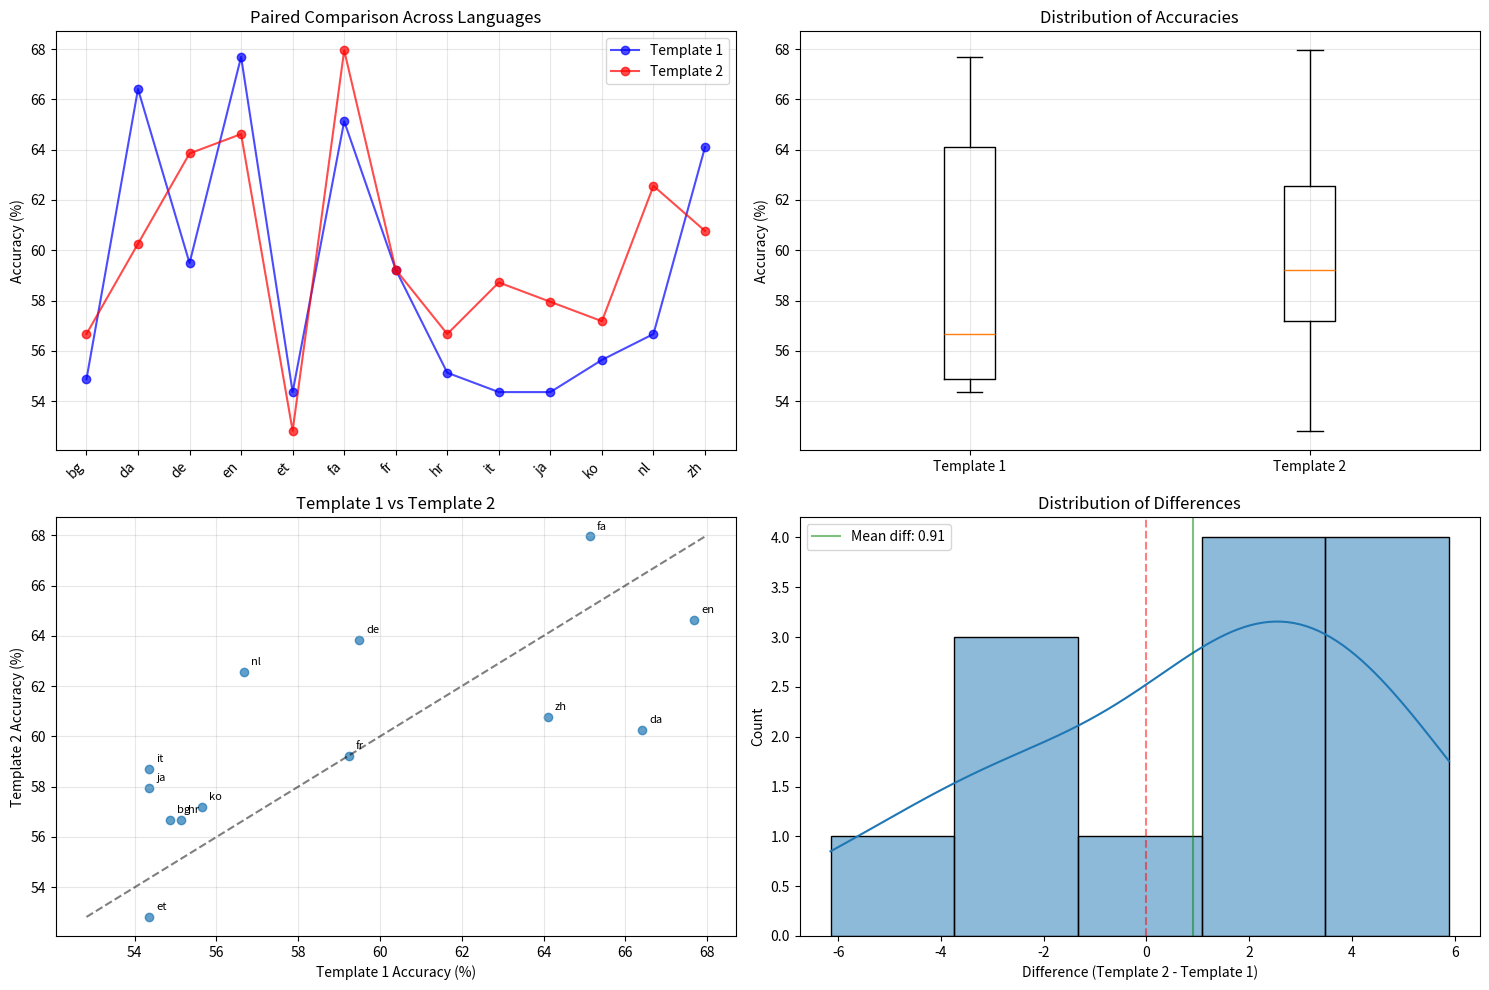

This figure's Python source:
import numpy as np
import matplotlib.pyplot as plt
import seaborn as sns


def create_comparison_plots(acc1, acc2, languages=None, save_path=None):
	"""
	Creates a comprehensive visualization for paired sample comparison

	Parameters:
	acc1 (list): Accuracy scores from template 1
	acc2 (list): Accuracy scores from template 2
	languages (list): Optional list of language names
	save_path (str): Optional path to save the figure
	"""
	if languages is None:
		languages = [f'Lang {i + 1}' for i in range(len(acc1))]

	# Convert to numpy arrays
	acc1 = np.array(acc1)
	acc2 = np.array(acc2)
	differences = acc2 - acc1

	# Create figure with subplots
	fig = plt.figure(figsize=(15, 10))
	gs = plt.GridSpec(2, 2)

	# 1. Paired line plot
	ax1 = fig.add_subplot(gs[0, 0])
	x = range(len(acc1))
	ax1.plot(x, acc1, 'o-', label='Template 1', color='blue', alpha=0.7)
	ax1.plot(x, acc2, 'o-', label='Template 2', color='red', alpha=0.7)
	ax1.set_xticks(x)
	ax1.set_xticklabels(languages, rotation=45, ha='right')
	ax1.set_ylabel('Accuracy (%)')
	ax1.set_title('Paired Comparison Across Languages')
	ax1.legend()
	ax1.grid(True, alpha=0.3)

	# 2. Box plot
	ax2 = fig.add_subplot(gs[0, 1])
	box_data = [acc1, acc2]
	ax2.boxplot(box_data, labels=['Template 1', 'Template 2'])
	ax2.set_ylabel('Accuracy (%)')
	ax2.set_title('Distribution of Accuracies')
	ax2.grid(True, alpha=0.3)

	# 3. Scatter plot with diagonal line
	ax3 = fig.add_subplot(gs[1, 0])
	min_val = min(min(acc1), min(acc2))
	max_val = max(max(acc1), max(acc2))
	ax3.scatter(acc1, acc2, alpha=0.7)
	ax3.plot([min_val, max_val], [min_val, max_val], 'k--', alpha=0.5)
	ax3.set_xlabel('Template 1 Accuracy (%)')
	ax3.set_ylabel('Template 2 Accuracy (%)')
	ax3.set_title('Template 1 vs Template 2')
	# Add text annotations for languages
	for i, lang in enumerate(languages):
		ax3.annotate(
			lang, (acc1[i], acc2[i]), xytext=(5, 5),
			textcoords='offset points', fontsize=8
			)
	ax3.grid(True, alpha=0.3)

	# 4. Difference histogram
	ax4 = fig.add_subplot(gs[1, 1])
	sns.histplot(differences, kde=True, ax=ax4)
	ax4.axvline(x=0, color='r', linestyle='--', alpha=0.5)
	ax4.set_xlabel('Difference (Template 2 - Template 1)')
	ax4.set_ylabel('Count')
	ax4.set_title('Distribution of Differences')

	# Add mean difference line
	mean_diff = np.mean(differences)
	ax4.axvline(
		x=mean_diff, color='g', linestyle='-', alpha=0.5,
		label=f'Mean diff: {mean_diff:.2f}'
		)
	ax4.legend()

	plt.tight_layout()

	if save_path:
		plt.savefig(save_path, dpi=300, bbox_inches='tight')

	return fig


# Example usage:
languages = ['bg', 'da', 'de', 'en', 'et', 'fa', 'fr', 'hr', 'it', 'ja', 'ko', 'nl', 'zh']
acc_template1 = [54.87, 66.41, 59.49, 67.69, 54.36, 65.13, 59.23, 55.13, 54.36, 54.36, 55.64, 56.67, 64.10]
acc_template2 = [56.67, 60.26, 63.85, 64.62, 52.82, 67.95, 59.23, 56.67, 58.72, 57.95, 57.18, 62.56, 60.77]

fig = create_comparison_plots(acc_template1, acc_template2, languages)
plt.show()
